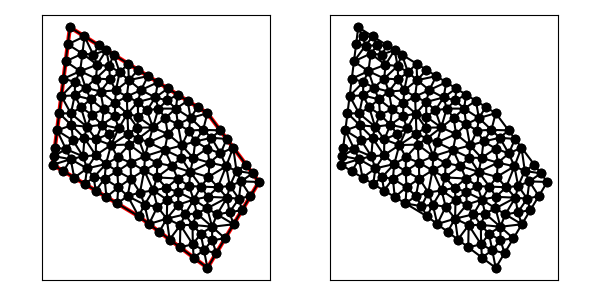

The file beside this chart, header and first rows:
4.000000000000000000e+00, 1.800000000000000000e+01, 3.000000000000000000e+00, 1.000000000000000000e+01, 8.000000000000000000e+00, 7.000000000000000000e+00, 1.200000000000000000e+01, 4.000000000000000000e+00, 1.500000000000000000e+01, 9.000000000000000000e+00, 1.200000000000000000e+01, 1.300000000000000000e+01, 1.115041047550657360e+01, 5.367213967342097547e+00, 1.161169943195875476e+01, 5.982265909278338789e+00, 1.113376437745716352e+01, 6.502340927049155894e+00, 1.129862476164083063e+01, 5.950606934556529559e+00, 0.000000000000000000e+00, 5.000000000000000000e-01
4.000000000000000000e+00, 1.800000000000000000e+01, 3.000000000000000000e+00, 1.000000000000000000e+01, 8.000000000000000000e+00, 7.000000000000000000e+00, 1.200000000000000000e+01, 4.000000000000000000e+00, 1.500000000000000000e+01, 9.000000000000000000e+00, 1.200000000000000000e+01, 1.300000000000000000e+01, 1.227626910333422217e+01, 5.614904412922865795e+00, 1.227194539100757886e+01, 6.391878193000464670e+00, 1.161169943195875476e+01, 5.982265909278338789e+00, 1.205330464210018526e+01, 5.996349505067223085e+00, 0.000000000000000000e+00, 5.000000000000000000e-01
4.000000000000000000e+00, 1.800000000000000000e+01, 3.000000000000000000e+00, 1.000000000000000000e+01, 8.000000000000000000e+00, 7.000000000000000000e+00, 1.200000000000000000e+01, 4.000000000000000000e+00, 1.500000000000000000e+01, 9.000000000000000000e+00, 1.200000000000000000e+01, 1.300000000000000000e+01, 1.179942055723259742e+01, 5.023953669461622695e+00, 1.115041047550657360e+01, 5.367213967342097547e+00, 1.119999999999999929e+01, 4.600000000000000533e+00, 1.138327701091305677e+01, 4.997055878934573592e+00, 1.000000000000000000e+00, 5.000000000000000000e-01
4.000000000000000000e+00, 1.800000000000000000e+01, 3.000000000000000000e+00, 1.000000000000000000e+01, 8.000000000000000000e+00, 7.000000000000000000e+00, 1.200000000000000000e+01, 4.000000000000000000e+00, 1.500000000000000000e+01, 9.000000000000000000e+00, 1.200000000000000000e+01, 1.300000000000000000e+01, 1.212410462055910898e+01, 1.012123699817966127e+01, 1.117724689170590224e+01, 1.039758667282721483e+01, 1.100388376303039273e+01, 9.585547875745653812e+00, 1.143507842509846739e+01, 1.003479051558417723e+01, 0.000000000000000000e+00, 5.000000000000000000e-01
4.000000000000000000e+00, 1.800000000000000000e+01, 3.000000000000000000e+00, 1.000000000000000000e+01, 8.000000000000000000e+00, 7.000000000000000000e+00, 1.200000000000000000e+01, 4.000000000000000000e+00, 1.500000000000000000e+01, 9.000000000000000000e+00, 1.200000000000000000e+01, 1.300000000000000000e+01, 1.115041047550657360e+01, 5.367213967342097547e+00, 1.042760667787059425e+01, 6.486808903827459893e+00, 1.040000000000000036e+01, 5.200000000000000178e+00, 1.065933905112572155e+01, 5.684674290389852835e+00, 1.000000000000000000e+00, 5.000000000000000000e-01
4.000000000000000000e+00, 1.800000000000000000e+01, 3.000000000000000000e+00, 1.000000000000000000e+01, 8.000000000000000000e+00, 7.000000000000000000e+00, 1.200000000000000000e+01, 4.000000000000000000e+00, 1.500000000000000000e+01, 9.000000000000000000e+00, 1.200000000000000000e+01, 1.300000000000000000e+01, 9.800000000000000711e+00, 5.650000000000000355e+00, 1.040000000000000036e+01, 5.200000000000000178e+00, 1.042760667787059425e+01, 6.486808903827459893e+00, 1.020920222595686511e+01, 5.778936301275820142e+00, 1.000000000000000000e+00, 5.000000000000000000e-01
4.000000000000000000e+00, 1.800000000000000000e+01, 3.000000000000000000e+00, 1.000000000000000000e+01, 8.000000000000000000e+00, 7.000000000000000000e+00, 1.200000000000000000e+01, 4.000000000000000000e+00, 1.500000000000000000e+01, 9.000000000000000000e+00, 1.200000000000000000e+01, 1.300000000000000000e+01, 9.048096529783084208e+00, 9.263364829588494942e+00, 8.849753438133157957e+00, 8.505756877011016570e+00, 9.618239106150189954e+00, 8.656553328780631773e+00, 9.172029691355477965e+00, 8.808558345126714428e+00, 0.000000000000000000e+00, 5.000000000000000000e-01
4.000000000000000000e+00, 1.800000000000000000e+01, 3.000000000000000000e+00, 1.000000000000000000e+01, 8.000000000000000000e+00, 7.000000000000000000e+00, 1.200000000000000000e+01, 4.000000000000000000e+00, 1.500000000000000000e+01, 9.000000000000000000e+00, 1.200000000000000000e+01, 1.300000000000000000e+01, 1.200000000000000000e+01, 4.000000000000000000e+00, 1.251449575542752690e+01, 4.857492925712543652e+00, 1.179942055723259742e+01, 5.023953669461622695e+00, 1.210463877088670870e+01, 4.627148865058055449e+00, 1.000000000000000000e+00, 5.000000000000000000e-01
4.000000000000000000e+00, 1.800000000000000000e+01, 3.000000000000000000e+00, 1.000000000000000000e+01, 8.000000000000000000e+00, 7.000000000000000000e+00, 1.200000000000000000e+01, 4.000000000000000000e+00, 1.500000000000000000e+01, 9.000000000000000000e+00, 1.200000000000000000e+01, 1.300000000000000000e+01, 1.161169943195875476e+01, 5.982265909278338789e+00, 1.115041047550657360e+01, 5.367213967342097547e+00, 1.179942055723259742e+01, 5.023953669461622695e+00, 1.152051015489930741e+01, 5.457811182027352714e+00, 0.000000000000000000e+00, 5.000000000000000000e-01
4.000000000000000000e+00, 1.800000000000000000e+01, 3.000000000000000000e+00, 1.000000000000000000e+01, 8.000000000000000000e+00, 7.000000000000000000e+00, 1.200000000000000000e+01, 4.000000000000000000e+00, 1.500000000000000000e+01, 9.000000000000000000e+00, 1.200000000000000000e+01, 1.300000000000000000e+01, 1.227626910333422217e+01, 5.614904412922865795e+00, 1.179942055723259742e+01, 5.023953669461622695e+00, 1.251449575542752690e+01, 4.857492925712543652e+00, 1.219672847199811550e+01, 5.165450336032344048e+00, 0.000000000000000000e+00, 5.000000000000000000e-01
4.000000000000000000e+00, 1.800000000000000000e+01, 3.000000000000000000e+00, 1.000000000000000000e+01, 8.000000000000000000e+00, 7.000000000000000000e+00, 1.200000000000000000e+01, 4.000000000000000000e+00, 1.500000000000000000e+01, 9.000000000000000000e+00, 1.200000000000000000e+01, 1.300000000000000000e+01, 8.322263632330814787e+00, 9.671346887864661568e+00, 8.365154441610078706e+00, 1.049801186089846716e+01, 7.525831401621038808e+00, 1.012711426011623850e+01, 8.071083158520643508e+00, 1.009882433629312182e+01, 0.000000000000000000e+00, 5.000000000000000000e-01
4.000000000000000000e+00, 1.800000000000000000e+01, 3.000000000000000000e+00, 1.000000000000000000e+01, 8.000000000000000000e+00, 7.000000000000000000e+00, 1.200000000000000000e+01, 4.000000000000000000e+00, 1.500000000000000000e+01, 9.000000000000000000e+00, 1.200000000000000000e+01, 1.300000000000000000e+01, 1.115041047550657360e+01, 5.367213967342097547e+00, 1.040000000000000036e+01, 5.200000000000000178e+00, 1.119999999999999929e+01, 4.600000000000000533e+00, 1.091680349183552323e+01, 5.055737989114033049e+00, 1.000000000000000000e+00, 5.000000000000000000e-01
4.000000000000000000e+00, 1.800000000000000000e+01, 3.000000000000000000e+00, 1.000000000000000000e+01, 8.000000000000000000e+00, 7.000000000000000000e+00, 1.200000000000000000e+01, 4.000000000000000000e+00, 1.500000000000000000e+01, 9.000000000000000000e+00, 1.200000000000000000e+01, 1.300000000000000000e+01, 1.200000000000000000e+01, 4.000000000000000000e+00, 1.179942055723259742e+01, 5.023953669461622695e+00, 1.119999999999999929e+01, 4.600000000000000533e+00, 1.166647351907753283e+01, 4.541317889820541076e+00, 1.000000000000000000e+00, 5.000000000000000000e-01
4.000000000000000000e+00, 1.800000000000000000e+01, 3.000000000000000000e+00, 1.000000000000000000e+01, 8.000000000000000000e+00, 7.000000000000000000e+00, 1.200000000000000000e+01, 4.000000000000000000e+00, 1.500000000000000000e+01, 9.000000000000000000e+00, 1.200000000000000000e+01, 1.300000000000000000e+01, 1.251449575542752690e+01, 4.857492925712543652e+00, 1.302899151085505380e+01, 5.714985851425088192e+00, 1.227626910333422217e+01, 5.614904412922865795e+00, 1.260658545653893547e+01, 5.395794396686832251e+00, 0.000000000000000000e+00, 5.000000000000000000e-01
4.000000000000000000e+00, 1.800000000000000000e+01, 3.000000000000000000e+00, 1.000000000000000000e+01, 8.000000000000000000e+00, 7.000000000000000000e+00, 1.200000000000000000e+01, 4.000000000000000000e+00, 1.500000000000000000e+01, 9.000000000000000000e+00, 1.200000000000000000e+01, 1.300000000000000000e+01, 1.302899151085505380e+01, 5.714985851425088192e+00, 1.352174363314129124e+01, 6.536239388568816366e+00, 1.227194539100757886e+01, 6.391878193000464670e+00, 1.294089351166797464e+01, 6.214367810998123076e+00, 0.000000000000000000e+00, 5.000000000000000000e-01
4.000000000000000000e+00, 1.800000000000000000e+01, 3.000000000000000000e+00, 1.000000000000000000e+01, 8.000000000000000000e+00, 7.000000000000000000e+00, 1.200000000000000000e+01, 4.000000000000000000e+00, 1.500000000000000000e+01, 9.000000000000000000e+00, 1.200000000000000000e+01, 1.300000000000000000e+01, 1.161169943195875476e+01, 5.982265909278338789e+00, 1.179942055723259742e+01, 5.023953669461622695e+00, 1.227626910333422217e+01, 5.614904412922865795e+00, 1.189579636417519204e+01, 5.540374663887608797e+00, 0.000000000000000000e+00, 5.000000000000000000e-01
4.000000000000000000e+00, 1.800000000000000000e+01, 3.000000000000000000e+00, 1.000000000000000000e+01, 8.000000000000000000e+00, 7.000000000000000000e+00, 1.200000000000000000e+01, 4.000000000000000000e+00, 1.500000000000000000e+01, 9.000000000000000000e+00, 1.200000000000000000e+01, 1.300000000000000000e+01, 1.260596445567987267e+01, 8.690028199754998184e+00, 1.206083219808701834e+01, 9.291519040167482757e+00, 1.163589084314868316e+01, 8.729608365775408885e+00, 1.210089583230519139e+01, 8.903718535232629350e+00, 0.000000000000000000e+00, 5.000000000000000000e-01
4.000000000000000000e+00, 1.800000000000000000e+01, 3.000000000000000000e+00, 1.000000000000000000e+01, 8.000000000000000000e+00, 7.000000000000000000e+00, 1.200000000000000000e+01, 4.000000000000000000e+00, 1.500000000000000000e+01, 9.000000000000000000e+00, 1.200000000000000000e+01, 1.300000000000000000e+01, 1.401449575542752690e+01, 7.357492925712543652e+00, 1.328672743911234555e+01, 7.235701510243917944e+00, 1.352174363314129124e+01, 6.536239388568816366e+00, 1.360765560922705397e+01, 7.043144608175093246e+00, 0.000000000000000000e+00, 5.000000000000000000e-01
4.000000000000000000e+00, 1.800000000000000000e+01, 3.000000000000000000e+00, 1.000000000000000000e+01, 8.000000000000000000e+00, 7.000000000000000000e+00, 1.200000000000000000e+01, 4.000000000000000000e+00, 1.500000000000000000e+01, 9.000000000000000000e+00, 1.200000000000000000e+01, 1.300000000000000000e+01, 1.138695823789577410e+01, 7.161729135517390432e+00, 1.113376437745716352e+01, 6.502340927049155894e+00, 1.227194539100757886e+01, 6.391878193000464670e+00, 1.159755600212017157e+01, 6.685316085189003665e+00, 0.000000000000000000e+00, 5.000000000000000000e-01
4.000000000000000000e+00, 1.800000000000000000e+01, 3.000000000000000000e+00, 1.000000000000000000e+01, 8.000000000000000000e+00, 7.000000000000000000e+00, 1.200000000000000000e+01, 4.000000000000000000e+00, 1.500000000000000000e+01, 9.000000000000000000e+00, 1.200000000000000000e+01, 1.300000000000000000e+01, 1.042760667787059425e+01, 6.486808903827459893e+00, 1.113376437745716352e+01, 6.502340927049155894e+00, 1.070195180832953064e+01, 7.116132072106120532e+00, 1.075444095455242888e+01, 6.701760634327579957e+00, 0.000000000000000000e+00, 5.000000000000000000e-01
4.000000000000000000e+00, 1.800000000000000000e+01, 3.000000000000000000e+00, 1.000000000000000000e+01, 8.000000000000000000e+00, 7.000000000000000000e+00, 1.200000000000000000e+01, 4.000000000000000000e+00, 1.500000000000000000e+01, 9.000000000000000000e+00, 1.200000000000000000e+01, 1.300000000000000000e+01, 1.302899151085505380e+01, 5.714985851425088192e+00, 1.227194539100757886e+01, 6.391878193000464670e+00, 1.227626910333422217e+01, 5.614904412922865795e+00, 1.252573533506561887e+01, 5.907256152449472886e+00, 0.000000000000000000e+00, 5.000000000000000000e-01
4.000000000000000000e+00, 1.800000000000000000e+01, 3.000000000000000000e+00, 1.000000000000000000e+01, 8.000000000000000000e+00, 7.000000000000000000e+00, 1.200000000000000000e+01, 4.000000000000000000e+00, 1.500000000000000000e+01, 9.000000000000000000e+00, 1.200000000000000000e+01, 1.300000000000000000e+01, 1.255895912279716420e+01, 7.113910094775291348e+00, 1.198627499551969322e+01, 7.464190301894638502e+00, 1.227194539100757886e+01, 6.391878193000464670e+00, 1.227239316977481032e+01, 6.989992863223464248e+00, 0.000000000000000000e+00, 5.000000000000000000e-01
4.000000000000000000e+00, 1.800000000000000000e+01, 3.000000000000000000e+00, 1.000000000000000000e+01, 8.000000000000000000e+00, 7.000000000000000000e+00, 1.200000000000000000e+01, 4.000000000000000000e+00, 1.500000000000000000e+01, 9.000000000000000000e+00, 1.200000000000000000e+01, 1.300000000000000000e+01, 1.138695823789577410e+01, 7.161729135517390432e+00, 1.070195180832953064e+01, 7.116132072106120532e+00, 1.113376437745716352e+01, 6.502340927049155894e+00, 1.107422480789415609e+01, 6.926734044890888953e+00, 0.000000000000000000e+00, 5.000000000000000000e-01
4.000000000000000000e+00, 1.800000000000000000e+01, 3.000000000000000000e+00, 1.000000000000000000e+01, 8.000000000000000000e+00, 7.000000000000000000e+00, 1.200000000000000000e+01, 4.000000000000000000e+00, 1.500000000000000000e+01, 9.000000000000000000e+00, 1.200000000000000000e+01, 1.300000000000000000e+01, 9.634135210517298376e+00, 6.863613131352066077e+00, 1.030693281456819044e+01, 7.677623741952255720e+00, 9.663839479562330581e+00, 7.956915276221824485e+00, 9.868302501549273131e+00, 7.499384049842048761e+00, 0.000000000000000000e+00, 5.000000000000000000e-01
4.000000000000000000e+00, 1.800000000000000000e+01, 3.000000000000000000e+00, 1.000000000000000000e+01, 8.000000000000000000e+00, 7.000000000000000000e+00, 1.200000000000000000e+01, 4.000000000000000000e+00, 1.500000000000000000e+01, 9.000000000000000000e+00, 1.200000000000000000e+01, 1.300000000000000000e+01, 1.201364266648684342e+01, 8.134946847685259996e+00, 1.198627499551969322e+01, 7.464190301894638502e+00, 1.314493159182224069e+01, 8.083006918804407803e+00, 1.238161641794292755e+01, 7.894048022794769359e+00, 0.000000000000000000e+00, 5.000000000000000000e-01
4.000000000000000000e+00, 1.800000000000000000e+01, 3.000000000000000000e+00, 1.000000000000000000e+01, 8.000000000000000000e+00, 7.000000000000000000e+00, 1.200000000000000000e+01, 4.000000000000000000e+00, 1.500000000000000000e+01, 9.000000000000000000e+00, 1.200000000000000000e+01, 1.300000000000000000e+01, 9.634135210517298376e+00, 6.863613131352066077e+00, 9.199999999999999289e+00, 6.100000000000000533e+00, 9.800000000000000711e+00, 5.650000000000000355e+00, 9.544711736839099459e+00, 6.204537710450689580e+00, 1.000000000000000000e+00, 5.000000000000000000e-01
4.000000000000000000e+00, 1.800000000000000000e+01, 3.000000000000000000e+00, 1.000000000000000000e+01, 8.000000000000000000e+00, 7.000000000000000000e+00, 1.200000000000000000e+01, 4.000000000000000000e+00, 1.500000000000000000e+01, 9.000000000000000000e+00, 1.200000000000000000e+01, 1.300000000000000000e+01, 1.115041047550657360e+01, 5.367213967342097547e+00, 1.113376437745716352e+01, 6.502340927049155894e+00, 1.042760667787059425e+01, 6.486808903827459893e+00, 1.090392717694477653e+01, 6.118787932739571112e+00, 0.000000000000000000e+00, 5.000000000000000000e-01
4.000000000000000000e+00, 1.800000000000000000e+01, 3.000000000000000000e+00, 1.000000000000000000e+01, 8.000000000000000000e+00, 7.000000000000000000e+00, 1.200000000000000000e+01, 4.000000000000000000e+00, 1.500000000000000000e+01, 9.000000000000000000e+00, 1.200000000000000000e+01, 1.300000000000000000e+01, 1.227194539100757886e+01, 6.391878193000464670e+00, 1.113376437745716352e+01, 6.502340927049155894e+00, 1.161169943195875476e+01, 5.982265909278338789e+00, 1.167246973347450023e+01, 6.292161676442653118e+00, 0.000000000000000000e+00, 5.000000000000000000e-01
4.000000000000000000e+00, 1.800000000000000000e+01, 3.000000000000000000e+00, 1.000000000000000000e+01, 8.000000000000000000e+00, 7.000000000000000000e+00, 1.200000000000000000e+01, 4.000000000000000000e+00, 1.500000000000000000e+01, 9.000000000000000000e+00, 1.200000000000000000e+01, 1.300000000000000000e+01, 1.119883438960666489e+01, 7.971247212179160435e+00, 1.198627499551969322e+01, 7.464190301894638502e+00, 1.201364266648684342e+01, 8.134946847685259996e+00, 1.173291735053773444e+01, 7.856794787253019940e+00, 0.000000000000000000e+00, 5.000000000000000000e-01
4.000000000000000000e+00, 1.800000000000000000e+01, 3.000000000000000000e+00, 1.000000000000000000e+01, 8.000000000000000000e+00, 7.000000000000000000e+00, 1.200000000000000000e+01, 4.000000000000000000e+00, 1.500000000000000000e+01, 9.000000000000000000e+00, 1.200000000000000000e+01, 1.300000000000000000e+01, 1.369428573410245953e+01, 9.638337167017279938e+00, 1.330505279308743560e+01, 8.767958637984120784e+00, 1.395786398398219674e+01, 9.029941854516053468e+00, 1.365240083705736396e+01, 9.145412553172484138e+00, 0.000000000000000000e+00, 5.000000000000000000e-01
4.000000000000000000e+00, 1.800000000000000000e+01, 3.000000000000000000e+00, 1.000000000000000000e+01, 8.000000000000000000e+00, 7.000000000000000000e+00, 1.200000000000000000e+01, 4.000000000000000000e+00, 1.500000000000000000e+01, 9.000000000000000000e+00, 1.200000000000000000e+01, 1.300000000000000000e+01, 1.026843235184431791e+01, 9.200096187288801630e+00, 1.100388376303039273e+01, 9.585547875745653812e+00, 9.947837057302781005e+00, 9.929938141244774030e+00, 1.040671772405916506e+01, 9.571860734759743750e+00, 0.000000000000000000e+00, 5.000000000000000000e-01
4.000000000000000000e+00, 1.800000000000000000e+01, 3.000000000000000000e+00, 1.000000000000000000e+01, 8.000000000000000000e+00, 7.000000000000000000e+00, 1.200000000000000000e+01, 4.000000000000000000e+00, 1.500000000000000000e+01, 9.000000000000000000e+00, 1.200000000000000000e+01, 1.300000000000000000e+01, 1.175059337089125577e+01, 1.203169502816844094e+01, 1.275000000000000000e+01, 1.200000000000000000e+01, 1.200000000000000000e+01, 1.300000000000000000e+01, 1.216686445696375074e+01, 1.234389834272281483e+01, 0.000000000000000000e+00, 5.000000000000000000e-01
4.000000000000000000e+00, 1.800000000000000000e+01, 3.000000000000000000e+00, 1.000000000000000000e+01, 8.000000000000000000e+00, 7.000000000000000000e+00, 1.200000000000000000e+01, 4.000000000000000000e+00, 1.500000000000000000e+01, 9.000000000000000000e+00, 1.200000000000000000e+01, 1.300000000000000000e+01, 1.070195180832953064e+01, 7.116132072106120532e+00, 1.119883438960666489e+01, 7.971247212179160435e+00, 1.030693281456819044e+01, 7.677623741952255720e+00, 1.073590633750146139e+01, 7.588334342079178896e+00, 0.000000000000000000e+00, 5.000000000000000000e-01
4.000000000000000000e+00, 1.800000000000000000e+01, 3.000000000000000000e+00, 1.000000000000000000e+01, 8.000000000000000000e+00, 7.000000000000000000e+00, 1.200000000000000000e+01, 4.000000000000000000e+00, 1.500000000000000000e+01, 9.000000000000000000e+00, 1.200000000000000000e+01, 1.300000000000000000e+01, 1.198627499551969322e+01, 7.464190301894638502e+00, 1.119883438960666489e+01, 7.971247212179160435e+00, 1.138695823789577410e+01, 7.161729135517390432e+00, 1.152402254100737800e+01, 7.532388883197062235e+00, 0.000000000000000000e+00, 5.000000000000000000e-01
4.000000000000000000e+00, 1.800000000000000000e+01, 3.000000000000000000e+00, 1.000000000000000000e+01, 8.000000000000000000e+00, 7.000000000000000000e+00, 1.200000000000000000e+01, 4.000000000000000000e+00, 1.500000000000000000e+01, 9.000000000000000000e+00, 1.200000000000000000e+01, 1.300000000000000000e+01, 1.029865333761856050e+01, 8.403517683527070403e+00, 9.663839479562330581e+00, 7.956915276221824485e+00, 1.030693281456819044e+01, 7.677623741952255720e+00, 1.008980854391636051e+01, 8.012685567233717165e+00, 0.000000000000000000e+00, 5.000000000000000000e-01
4.000000000000000000e+00, 1.800000000000000000e+01, 3.000000000000000000e+00, 1.000000000000000000e+01, 8.000000000000000000e+00, 7.000000000000000000e+00, 1.200000000000000000e+01, 4.000000000000000000e+00, 1.500000000000000000e+01, 9.000000000000000000e+00, 1.200000000000000000e+01, 1.300000000000000000e+01, 1.255895912279716420e+01, 7.113910094775291348e+00, 1.352174363314129124e+01, 6.536239388568816366e+00, 1.328672743911234555e+01, 7.235701510243917944e+00, 1.312247673168359974e+01, 6.961950331196008257e+00, 0.000000000000000000e+00, 5.000000000000000000e-01
4.000000000000000000e+00, 1.800000000000000000e+01, 3.000000000000000000e+00, 1.000000000000000000e+01, 8.000000000000000000e+00, 7.000000000000000000e+00, 1.200000000000000000e+01, 4.000000000000000000e+00, 1.500000000000000000e+01, 9.000000000000000000e+00, 1.200000000000000000e+01, 1.300000000000000000e+01, 1.260596445567987267e+01, 8.690028199754998184e+00, 1.163589084314868316e+01, 8.729608365775408885e+00, 1.201364266648684342e+01, 8.134946847685259996e+00, 1.208516598843846701e+01, 8.518194471071888429e+00, 0.000000000000000000e+00, 5.000000000000000000e-01
4.000000000000000000e+00, 1.800000000000000000e+01, 3.000000000000000000e+00, 1.000000000000000000e+01, 8.000000000000000000e+00, 7.000000000000000000e+00, 1.200000000000000000e+01, 4.000000000000000000e+00, 1.500000000000000000e+01, 9.000000000000000000e+00, 1.200000000000000000e+01, 1.300000000000000000e+01, 1.119883438960666489e+01, 7.971247212179160435e+00, 1.070195180832953064e+01, 7.116132072106120532e+00, 1.138695823789577410e+01, 7.161729135517390432e+00, 1.109591481194398987e+01, 7.416369473267557133e+00, 0.000000000000000000e+00, 5.000000000000000000e-01
4.000000000000000000e+00, 1.800000000000000000e+01, 3.000000000000000000e+00, 1.000000000000000000e+01, 8.000000000000000000e+00, 7.000000000000000000e+00, 1.200000000000000000e+01, 4.000000000000000000e+00, 1.500000000000000000e+01, 9.000000000000000000e+00, 1.200000000000000000e+01, 1.300000000000000000e+01, 9.634135210517298376e+00, 6.863613131352066077e+00, 1.070195180832953064e+01, 7.116132072106120532e+00, 1.030693281456819044e+01, 7.677623741952255720e+00, 1.021433994447167315e+01, 7.219122981803480776e+00, 0.000000000000000000e+00, 5.000000000000000000e-01
4.000000000000000000e+00, 1.800000000000000000e+01, 3.000000000000000000e+00, 1.000000000000000000e+01, 8.000000000000000000e+00, 7.000000000000000000e+00, 1.200000000000000000e+01, 4.000000000000000000e+00, 1.500000000000000000e+01, 9.000000000000000000e+00, 1.200000000000000000e+01, 1.300000000000000000e+01, 1.227194539100757886e+01, 6.391878193000464670e+00, 1.198627499551969322e+01, 7.464190301894638502e+00, 1.138695823789577410e+01, 7.161729135517390432e+00, 1.188172620814101599e+01, 7.005932543470831497e+00, 0.000000000000000000e+00, 5.000000000000000000e-01
4.000000000000000000e+00, 1.800000000000000000e+01, 3.000000000000000000e+00, 1.000000000000000000e+01, 8.000000000000000000e+00, 7.000000000000000000e+00, 1.200000000000000000e+01, 4.000000000000000000e+00, 1.500000000000000000e+01, 9.000000000000000000e+00, 1.200000000000000000e+01, 1.300000000000000000e+01, 1.314493159182224069e+01, 8.083006918804407803e+00, 1.198627499551969322e+01, 7.464190301894638502e+00, 1.255895912279716420e+01, 7.113910094775291348e+00, 1.256338857004636544e+01, 7.553702438491446181e+00, 0.000000000000000000e+00, 5.000000000000000000e-01
4.000000000000000000e+00, 1.800000000000000000e+01, 3.000000000000000000e+00, 1.000000000000000000e+01, 8.000000000000000000e+00, 7.000000000000000000e+00, 1.200000000000000000e+01, 4.000000000000000000e+00, 1.500000000000000000e+01, 9.000000000000000000e+00, 1.200000000000000000e+01, 1.300000000000000000e+01, 1.462500000000000000e+01, 9.500000000000000000e+00, 1.425000000000000000e+01, 1.000000000000000000e+01, 1.369428573410245953e+01, 9.638337167017279938e+00, 1.418976191136748533e+01, 9.712779055672426054e+00, 0.000000000000000000e+00, 5.000000000000000000e-01
4.000000000000000000e+00, 1.800000000000000000e+01, 3.000000000000000000e+00, 1.000000000000000000e+01, 8.000000000000000000e+00, 7.000000000000000000e+00, 1.200000000000000000e+01, 4.000000000000000000e+00, 1.500000000000000000e+01, 9.000000000000000000e+00, 1.200000000000000000e+01, 1.300000000000000000e+01, 1.201364266648684342e+01, 8.134946847685259996e+00, 1.314493159182224069e+01, 8.083006918804407803e+00, 1.260596445567987267e+01, 8.690028199754998184e+00, 1.258817957132965226e+01, 8.302660655414888069e+00, 0.000000000000000000e+00, 5.000000000000000000e-01
4.000000000000000000e+00, 1.800000000000000000e+01, 3.000000000000000000e+00, 1.000000000000000000e+01, 8.000000000000000000e+00, 7.000000000000000000e+00, 1.200000000000000000e+01, 4.000000000000000000e+00, 1.500000000000000000e+01, 9.000000000000000000e+00, 1.200000000000000000e+01, 1.300000000000000000e+01, 1.309003042310055775e+01, 9.911272817325418316e+00, 1.276106062638916150e+01, 1.065670159638426107e+01, 1.212410462055910898e+01, 1.012123699817966127e+01, 1.265839855668294156e+01, 1.022973713729644629e+01, 0.000000000000000000e+00, 5.000000000000000000e-01
4.000000000000000000e+00, 1.800000000000000000e+01, 3.000000000000000000e+00, 1.000000000000000000e+01, 8.000000000000000000e+00, 7.000000000000000000e+00, 1.200000000000000000e+01, 4.000000000000000000e+00, 1.500000000000000000e+01, 9.000000000000000000e+00, 1.200000000000000000e+01, 1.300000000000000000e+01, 9.663839479562330581e+00, 7.956915276221824485e+00, 1.029865333761856050e+01, 8.403517683527070403e+00, 9.618239106150189954e+00, 8.656553328780631773e+00, 9.860243974443692494e+00, 8.338995429509841628e+00, 0.000000000000000000e+00, 5.000000000000000000e-01
4.000000000000000000e+00, 1.800000000000000000e+01, 3.000000000000000000e+00, 1.000000000000000000e+01, 8.000000000000000000e+00, 7.000000000000000000e+00, 1.200000000000000000e+01, 4.000000000000000000e+00, 1.500000000000000000e+01, 9.000000000000000000e+00, 1.200000000000000000e+01, 1.300000000000000000e+01, 1.383356532034606090e+01, 8.024503592019156528e+00, 1.328672743911234555e+01, 7.235701510243917944e+00, 1.401449575542752690e+01, 7.357492925712543652e+00, 1.371159617162864386e+01, 7.539232675991873300e+00, 0.000000000000000000e+00, 5.000000000000000000e-01
4.000000000000000000e+00, 1.800000000000000000e+01, 3.000000000000000000e+00, 1.000000000000000000e+01, 8.000000000000000000e+00, 7.000000000000000000e+00, 1.200000000000000000e+01, 4.000000000000000000e+00, 1.500000000000000000e+01, 9.000000000000000000e+00, 1.200000000000000000e+01, 1.300000000000000000e+01, 1.227194539100757886e+01, 6.391878193000464670e+00, 1.352174363314129124e+01, 6.536239388568816366e+00, 1.255895912279716420e+01, 7.113910094775291348e+00, 1.278421604898201025e+01, 6.680675892114858350e+00, 0.000000000000000000e+00, 5.000000000000000000e-01
4.000000000000000000e+00, 1.800000000000000000e+01, 3.000000000000000000e+00, 1.000000000000000000e+01, 8.000000000000000000e+00, 7.000000000000000000e+00, 1.200000000000000000e+01, 4.000000000000000000e+00, 1.500000000000000000e+01, 9.000000000000000000e+00, 1.200000000000000000e+01, 1.300000000000000000e+01, 1.314493159182224069e+01, 8.083006918804407803e+00, 1.255895912279716420e+01, 7.113910094775291348e+00, 1.328672743911234555e+01, 7.235701510243917944e+00, 1.299687271791058407e+01, 7.477539507941205699e+00, 0.000000000000000000e+00, 5.000000000000000000e-01
4.000000000000000000e+00, 1.800000000000000000e+01, 3.000000000000000000e+00, 1.000000000000000000e+01, 8.000000000000000000e+00, 7.000000000000000000e+00, 1.200000000000000000e+01, 4.000000000000000000e+00, 1.500000000000000000e+01, 9.000000000000000000e+00, 1.200000000000000000e+01, 1.300000000000000000e+01, 1.401449575542752690e+01, 7.357492925712543652e+00, 1.450724787771376256e+01, 8.178746462856270938e+00, 1.383356532034606090e+01, 8.024503592019156528e+00, 1.411843631782911679e+01, 7.853580993529323706e+00, 0.000000000000000000e+00, 5.000000000000000000e-01
4.000000000000000000e+00, 1.800000000000000000e+01, 3.000000000000000000e+00, 1.000000000000000000e+01, 8.000000000000000000e+00, 7.000000000000000000e+00, 1.200000000000000000e+01, 4.000000000000000000e+00, 1.500000000000000000e+01, 9.000000000000000000e+00, 1.200000000000000000e+01, 1.300000000000000000e+01, 1.328672743911234555e+01, 7.235701510243917944e+00, 1.383356532034606090e+01, 8.024503592019156528e+00, 1.314493159182224069e+01, 8.083006918804407803e+00, 1.342174145042688416e+01, 7.781070673689161055e+00, 0.000000000000000000e+00, 5.000000000000000000e-01
4.000000000000000000e+00, 1.800000000000000000e+01, 3.000000000000000000e+00, 1.000000000000000000e+01, 8.000000000000000000e+00, 7.000000000000000000e+00, 1.200000000000000000e+01, 4.000000000000000000e+00, 1.500000000000000000e+01, 9.000000000000000000e+00, 1.200000000000000000e+01, 1.300000000000000000e+01, 1.395786398398219674e+01, 9.029941854516053468e+00, 1.383356532034606090e+01, 8.024503592019156528e+00, 1.450724787771376256e+01, 8.178746462856270938e+00, 1.409955906068067399e+01, 8.411063969797160311e+00, 0.000000000000000000e+00, 5.000000000000000000e-01
4.000000000000000000e+00, 1.800000000000000000e+01, 3.000000000000000000e+00, 1.000000000000000000e+01, 8.000000000000000000e+00, 7.000000000000000000e+00, 1.200000000000000000e+01, 4.000000000000000000e+00, 1.500000000000000000e+01, 9.000000000000000000e+00, 1.200000000000000000e+01, 1.300000000000000000e+01, 1.450724787771376256e+01, 8.178746462856270938e+00, 1.500000000000000000e+01, 9.000000000000000000e+00, 1.395786398398219674e+01, 9.029941854516053468e+00, 1.448837062056531977e+01, 8.736229439124107543e+00, 0.000000000000000000e+00, 5.000000000000000000e-01
4.000000000000000000e+00, 1.800000000000000000e+01, 3.000000000000000000e+00, 1.000000000000000000e+01, 8.000000000000000000e+00, 7.000000000000000000e+00, 1.200000000000000000e+01, 4.000000000000000000e+00, 1.500000000000000000e+01, 9.000000000000000000e+00, 1.200000000000000000e+01, 1.300000000000000000e+01, 1.309003042310055775e+01, 9.911272817325418316e+00, 1.369428573410245953e+01, 9.638337167017279938e+00, 1.350000000000000000e+01, 1.100000000000000000e+01, 1.342810538573433909e+01, 1.018320332811423334e+01, 0.000000000000000000e+00, 5.000000000000000000e-01
4.000000000000000000e+00, 1.800000000000000000e+01, 3.000000000000000000e+00, 1.000000000000000000e+01, 8.000000000000000000e+00, 7.000000000000000000e+00, 1.200000000000000000e+01, 4.000000000000000000e+00, 1.500000000000000000e+01, 9.000000000000000000e+00, 1.200000000000000000e+01, 1.300000000000000000e+01, 1.383356532034606090e+01, 8.024503592019156528e+00, 1.395786398398219674e+01, 9.029941854516053468e+00, 1.330505279308743560e+01, 8.767958637984120784e+00, 1.369882736580523108e+01, 8.607468028173110852e+00, 0.000000000000000000e+00, 5.000000000000000000e-01
4.000000000000000000e+00, 1.800000000000000000e+01, 3.000000000000000000e+00, 1.000000000000000000e+01, 8.000000000000000000e+00, 7.000000000000000000e+00, 1.200000000000000000e+01, 4.000000000000000000e+00, 1.500000000000000000e+01, 9.000000000000000000e+00, 1.200000000000000000e+01, 1.300000000000000000e+01, 1.314493159182224069e+01, 8.083006918804407803e+00, 1.330505279308743560e+01, 8.767958637984120784e+00, 1.260596445567987267e+01, 8.690028199754998184e+00, 1.301864961352985084e+01, 8.513664585514510108e+00, 0.000000000000000000e+00, 5.000000000000000000e-01
4.000000000000000000e+00, 1.800000000000000000e+01, 3.000000000000000000e+00, 1.000000000000000000e+01, 8.000000000000000000e+00, 7.000000000000000000e+00, 1.200000000000000000e+01, 4.000000000000000000e+00, 1.500000000000000000e+01, 9.000000000000000000e+00, 1.200000000000000000e+01, 1.300000000000000000e+01, 1.260596445567987267e+01, 8.690028199754998184e+00, 1.330505279308743560e+01, 8.767958637984120784e+00, 1.309003042310055775e+01, 9.911272817325418316e+00, 1.300034922395595594e+01, 9.123086551688180279e+00, 0.000000000000000000e+00, 5.000000000000000000e-01
4.000000000000000000e+00, 1.800000000000000000e+01, 3.000000000000000000e+00, 1.000000000000000000e+01, 8.000000000000000000e+00, 7.000000000000000000e+00, 1.200000000000000000e+01, 4.000000000000000000e+00, 1.500000000000000000e+01, 9.000000000000000000e+00, 1.200000000000000000e+01, 1.300000000000000000e+01, 1.383356532034606090e+01, 8.024503592019156528e+00, 1.330505279308743560e+01, 8.767958637984120784e+00, 1.314493159182224069e+01, 8.083006918804407803e+00, 1.342784990175191240e+01, 8.291823049602561113e+00, 0.000000000000000000e+00, 5.000000000000000000e-01
4.000000000000000000e+00, 1.800000000000000000e+01, 3.000000000000000000e+00, 1.000000000000000000e+01, 8.000000000000000000e+00, 7.000000000000000000e+00, 1.200000000000000000e+01, 4.000000000000000000e+00, 1.500000000000000000e+01, 9.000000000000000000e+00, 1.200000000000000000e+01, 1.300000000000000000e+01, 1.462500000000000000e+01, 9.500000000000000000e+00, 1.369428573410245953e+01, 9.638337167017279938e+00, 1.395786398398219674e+01, 9.029941854516053468e+00, 1.409238323936155268e+01, 9.389426340511111135e+00, 0.000000000000000000e+00, 5.000000000000000000e-01
4.000000000000000000e+00, 1.800000000000000000e+01, 3.000000000000000000e+00, 1.000000000000000000e+01, 8.000000000000000000e+00, 7.000000000000000000e+00, 1.200000000000000000e+01, 4.000000000000000000e+00, 1.500000000000000000e+01, 9.000000000000000000e+00, 1.200000000000000000e+01, 1.300000000000000000e+01, 1.163589084314868316e+01, 8.729608365775408885e+00, 1.119883438960666489e+01, 7.971247212179160435e+00, 1.201364266648684342e+01, 8.134946847685259996e+00, 1.161612263308072990e+01, 8.278600808546610068e+00, 0.000000000000000000e+00, 5.000000000000000000e-01
4.000000000000000000e+00, 1.800000000000000000e+01, 3.000000000000000000e+00, 1.000000000000000000e+01, 8.000000000000000000e+00, 7.000000000000000000e+00, 1.200000000000000000e+01, 4.000000000000000000e+00, 1.500000000000000000e+01, 9.000000000000000000e+00, 1.200000000000000000e+01, 1.300000000000000000e+01, 1.119883438960666489e+01, 7.971247212179160435e+00, 1.093197757170205797e+01, 8.758328870887520878e+00, 1.029865333761856050e+01, 8.403517683527070403e+00, 1.080982176630909386e+01, 8.377697922197917535e+00, 0.000000000000000000e+00, 5.000000000000000000e-01
4.000000000000000000e+00, 1.800000000000000000e+01, 3.000000000000000000e+00, 1.000000000000000000e+01, 8.000000000000000000e+00, 7.000000000000000000e+00, 1.200000000000000000e+01, 4.000000000000000000e+00, 1.500000000000000000e+01, 9.000000000000000000e+00, 1.200000000000000000e+01, 1.300000000000000000e+01, 1.100388376303039273e+01, 9.585547875745653812e+00, 1.163589084314868316e+01, 8.729608365775408885e+00, 1.206083219808701834e+01, 9.291519040167482757e+00, 1.156686893475536415e+01, 9.202225093896181818e+00, 0.000000000000000000e+00, 5.000000000000000000e-01
... 214 more rows
